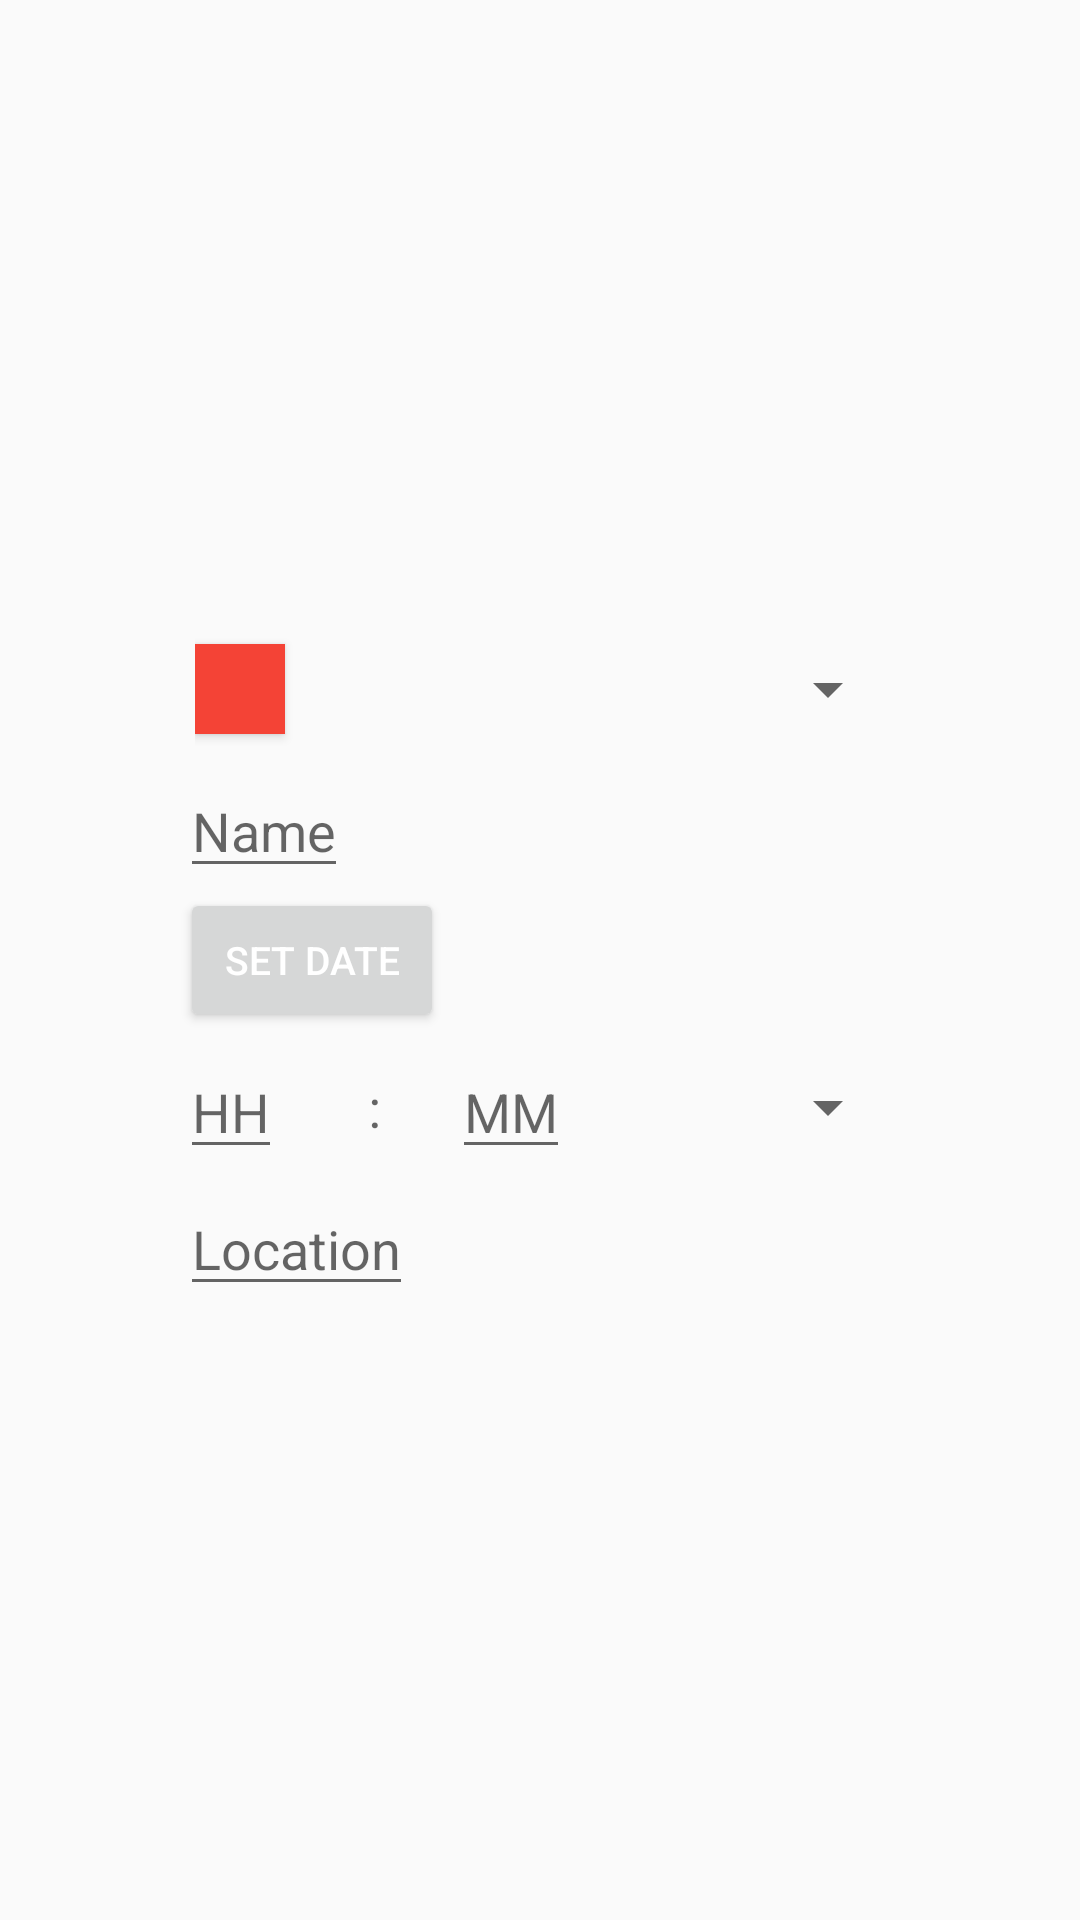

This screen was rendered from an Android layout file. Write that file and the resources it references.
<!-- AndroidManifest.xml: application theme AppTheme -->
<!-- res/layout/add_event_dialog.xml -->
<?xml version="1.0" encoding="utf-8"?>
<FrameLayout xmlns:android="http://schemas.android.com/apk/res/android"
    android:layout_width="match_parent" android:layout_height="match_parent"
    android:visibility="visible">

    <LinearLayout
        android:layout_width="280dp"
        android:layout_height="wrap_content"
        android:layout_gravity="center"
        android:orientation="vertical"
        android:padding="20dp">

        <FrameLayout
            android:layout_width="match_parent"
            android:layout_height="wrap_content"
            android:layout_marginLeft="5dp">

            <Button
                android:id="@+id/eventColorIndicator"
                android:layout_width="30dp"
                android:layout_height="30dp"
                android:layout_gravity="left|center_vertical"
                android:background="@color/colorPractice" />

            <Spinner
                android:id="@+id/eventSpinner"
                android:layout_width="150dp"
                android:layout_height="50dp"
                android:layout_gravity="center_vertical|right"
                android:dropDownWidth="180dp"
                android:visibility="visible" />

        </FrameLayout>

        <EditText
            android:id="@+id/eventNameEditText"
            android:layout_width="wrap_content"
            android:layout_height="wrap_content"
            android:hint="@string/name"
            android:maxLength="15"
            android:maxLines="1"
            android:minLines="1"
            android:singleLine="true"
            android:visibility="visible" />


        <FrameLayout
            android:layout_width="match_parent"
            android:layout_height="wrap_content">

            <Button
                android:id="@+id/addEventSetDateButton"
                android:layout_width="wrap_content"
                android:layout_height="wrap_content"
                android:layout_gravity="left|center_vertical"
                android:clickable="true"
                android:elevation="5dp"
                android:ellipsize="none"
                android:onClick="onClickAddEventSetDate"
                android:singleLine="true"
                android:text="@string/set_date"
                android:textColor="#ffffff"
                android:textSize="13sp"
                android:visibility="visible" />

            <TextView
                android:id="@+id/dateTextView"
                android:layout_width="wrap_content"
                android:layout_height="wrap_content"
                android:layout_gravity="right|center_vertical"
                android:lines="1"
                android:maxLines="1"
                android:minLines="1"
                android:singleLine="true"
                android:textAlignment="textEnd"
                android:textSize="15sp" />
        </FrameLayout>

        <FrameLayout
            android:layout_width="match_parent"
            android:layout_height="wrap_content">

            <FrameLayout
                android:layout_width="130dp"
                android:layout_height="wrap_content"
                android:layout_gravity="left|center_vertical">

                <TextView
                    android:id="@+id/colonTextView"
                    android:layout_width="wrap_content"
                    android:layout_height="wrap_content"
                    android:layout_gravity="center"
                    android:text="@string/colon"
                    android:textAppearance="?android:attr/textAppearanceMedium" />

                <EditText
                    android:id="@+id/eventMinsEditText"
                    android:layout_width="wrap_content"
                    android:layout_height="wrap_content"
                    android:layout_gravity="right|center_vertical"
                    android:hint="@string/mm"
                    android:maxLength="2"
                    android:maxLines="1"
                    android:minLines="1"
                    android:singleLine="true"
                    android:textAlignment="textEnd"
                    android:textIsSelectable="false" />

                <EditText
                    android:id="@+id/eventHourEditText"
                    android:layout_width="wrap_content"
                    android:layout_height="wrap_content"
                    android:layout_gravity="left|center_vertical"
                    android:hint="@string/hh"
                    android:lines="1"
                    android:maxLength="2"
                    android:maxLines="1"
                    android:minLines="1"
                    android:singleLine="true"
                    android:textAlignment="textEnd"
                    android:textIsSelectable="false" />

            </FrameLayout>

            <Spinner
                android:id="@+id/amPmSpinner"
                android:layout_width="100dp"
                android:layout_height="50dp"
                android:layout_gravity="right|center_vertical"
                android:dropDownWidth="60dp"
                android:visibility="visible" />
        </FrameLayout>

        <EditText
            android:id="@+id/locationEditText"
            android:layout_width="wrap_content"
            android:layout_height="wrap_content"
            android:hint="@string/location"
            android:maxLength="15"
            android:maxLines="1"
            android:minLines="1"
            android:singleLine="true" />

    </LinearLayout>

</FrameLayout>
<!-- resources referenced by this layout -->
<resources>
  <color name="colorPractice">#F44336</color>
  <string name="colon">:</string>
  <string name="hh">HH</string>
  <string name="location">Location</string>
  <string name="mm">MM</string>
  <string name="name">Name</string>
  <string name="set_date">SET DATE</string>
  <style name="AppTheme" parent="Theme.AppCompat.Light.NoActionBar">
          <item name="colorPrimary">@color/colorPrimary</item>
          <item name="colorPrimaryDark">@color/colorPrimaryDark</item>
          <item name="colorAccent">@color/colorPrimary</item>
      </style>
  <color name="colorPrimary">#212121</color>
  <color name="colorPrimaryDark">#000000</color>
</resources>
